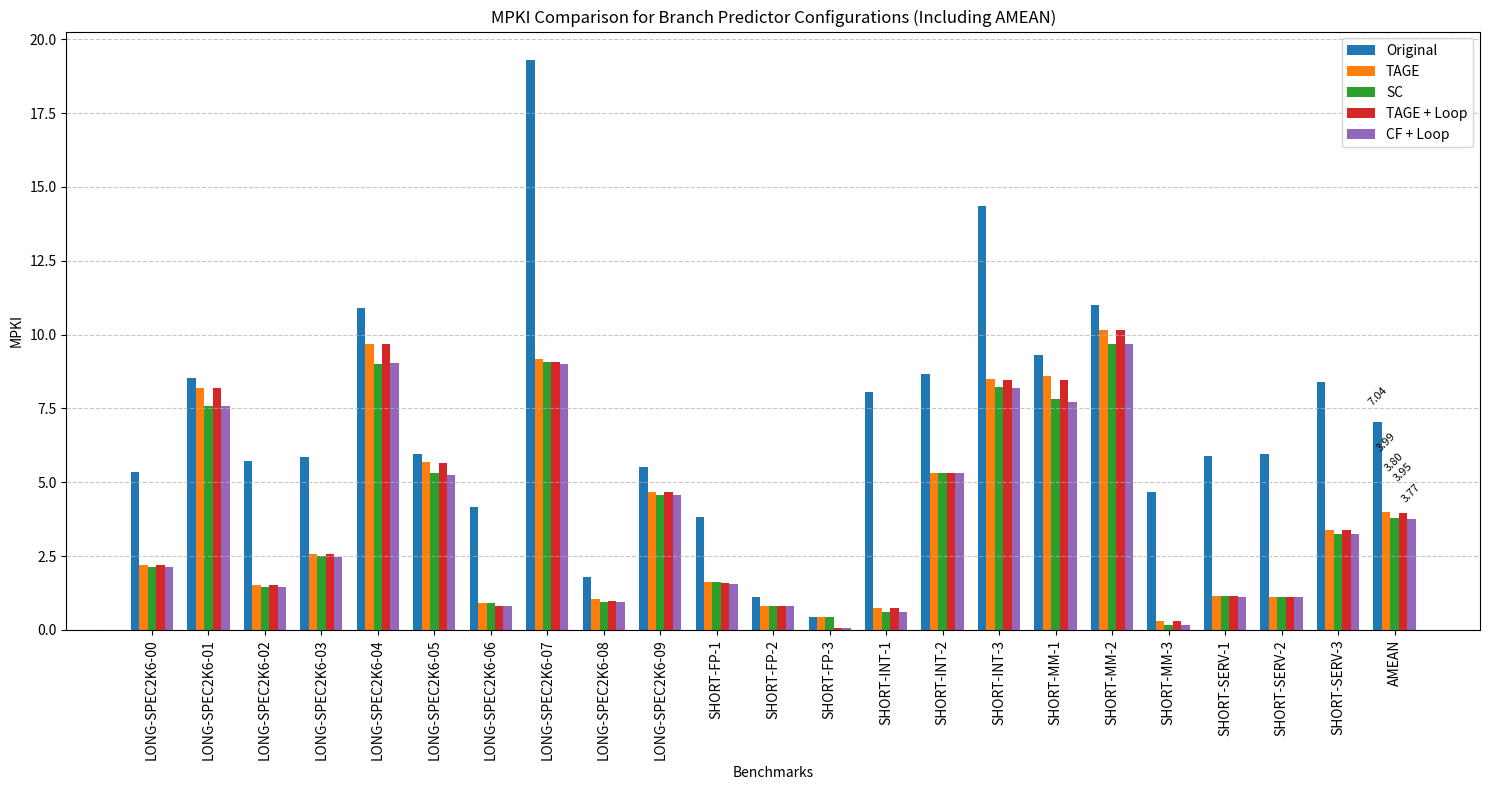

This figure's Python source:
import matplotlib.pyplot as plt
import numpy as np

# Data
benchmarks = [
    "LONG-SPEC2K6-00", "LONG-SPEC2K6-01", "LONG-SPEC2K6-02", "LONG-SPEC2K6-03", "LONG-SPEC2K6-04",
    "LONG-SPEC2K6-05", "LONG-SPEC2K6-06", "LONG-SPEC2K6-07", "LONG-SPEC2K6-08", "LONG-SPEC2K6-09",
    "SHORT-FP-1", "SHORT-FP-2", "SHORT-FP-3", "SHORT-INT-1", "SHORT-INT-2", "SHORT-INT-3",
    "SHORT-MM-1", "SHORT-MM-2", "SHORT-MM-3", "SHORT-SERV-1", "SHORT-SERV-2", "SHORT-SERV-3"
]

mpki_original = [
    5.339, 8.523, 5.728, 5.868, 10.895, 5.973, 4.180, 19.297, 1.794, 5.520,
    3.842, 1.123, 0.442, 8.056, 8.670, 14.358, 9.297, 11.017, 4.667, 5.900, 5.967, 8.393
]

mpki_tage = [
    2.193, 8.183, 1.533, 2.560, 9.671, 5.701, 0.930, 9.163, 1.040, 4.667,
    1.635, 0.821, 0.435, 0.732, 5.312, 8.499, 8.592, 10.146, 0.290, 1.160, 1.121, 3.385
]

mpki_sc = [
    2.123, 7.594, 1.458, 2.491, 9.016, 5.300, 0.927, 9.085, 0.953, 4.576,
    1.620, 0.811, 0.435, 0.612, 5.303, 8.210, 7.810, 9.692, 0.157, 1.135, 1.106, 3.236
]

mpki_tage_loop = [
    2.187, 8.186, 1.534, 2.556, 9.674, 5.650, 0.809, 9.082, 0.981, 4.669,
    1.580, 0.817, 0.073, 0.731, 5.310, 8.469, 8.480, 10.153, 0.290, 1.157, 1.119, 3.384
]

mpki_cf_loop = [
    2.117, 7.598, 1.458, 2.486, 9.023, 5.251, 0.806, 9.005, 0.934, 4.577,
    1.565, 0.807, 0.073, 0.612, 5.301, 8.182, 7.706, 9.699, 0.157, 1.131, 1.104, 3.236
]



amean_values = [7.039, 3.990, 3.802, 3.950, 3.765]

# Adding the AMEAN bar
benchmarks_with_amean = benchmarks + ["AMEAN"]
mpki_original_with_amean = mpki_original + [amean_values[0]]
mpki_tage_with_amean = mpki_tage + [amean_values[1]]
mpki_sc_with_amean = mpki_sc + [amean_values[2]]
mpki_tage_loop_with_amean = mpki_tage_loop + [amean_values[3]]
mpki_cf_loop_with_amean = mpki_cf_loop + [amean_values[4]]

x_with_amean = np.arange(len(benchmarks_with_amean))

x = np.arange(len(benchmarks))
width = 0.15  # Width of each bar

fig, ax = plt.subplots(figsize=(15, 8))

# Plot bars
ax.bar(x_with_amean - 2*width, mpki_original_with_amean, width, label='Original')
ax.bar(x_with_amean - width, mpki_tage_with_amean, width, label='TAGE')
ax.bar(x_with_amean, mpki_sc_with_amean, width, label='SC')
ax.bar(x_with_amean + width, mpki_tage_loop_with_amean, width, label='TAGE + Loop')
ax.bar(x_with_amean + 2*width, mpki_cf_loop_with_amean, width, label='CF + Loop')

# Add numbers on bars with better spacing
for i, (orig, tage, sc, tage_loop, cf_loop) in enumerate(
    zip(mpki_original_with_amean, mpki_tage_with_amean, mpki_sc_with_amean, mpki_tage_loop_with_amean, mpki_cf_loop_with_amean)):
    if i < len(benchmarks):
        continue
    else:
        ax.text(i - 2*width, orig + 0.5, f'{orig:.2f}', ha='center', va='bottom', fontsize=8, rotation=45)
        ax.text(i - width, tage + 2.0, f'{tage:.2f}', ha='center', va='bottom', fontsize=8, rotation=45)
        ax.text(i, sc + 1.5, f'{sc:.2f}', ha='center', va='bottom', fontsize=8, rotation=45)
        ax.text(i + width, tage_loop + 1.0, f'{tage_loop:.2f}', ha='center', va='bottom', fontsize=8, rotation=45)
        ax.text(i + 2*width, cf_loop + 0.5, f'{cf_loop:.2f}', ha='center', va='bottom', fontsize=8, rotation=45)

# Formatting
ax.set_xlabel('Benchmarks')
ax.set_ylabel('MPKI')
ax.set_title('MPKI Comparison for Branch Predictor Configurations (Including AMEAN)')
ax.set_xticks(x_with_amean)
ax.set_xticklabels(benchmarks_with_amean, rotation=90)
ax.legend()
ax.grid(axis='y', linestyle='--', alpha=0.7)

# Show plot
plt.tight_layout()
plt.savefig('mpki_comparison.svg')
plt.show()